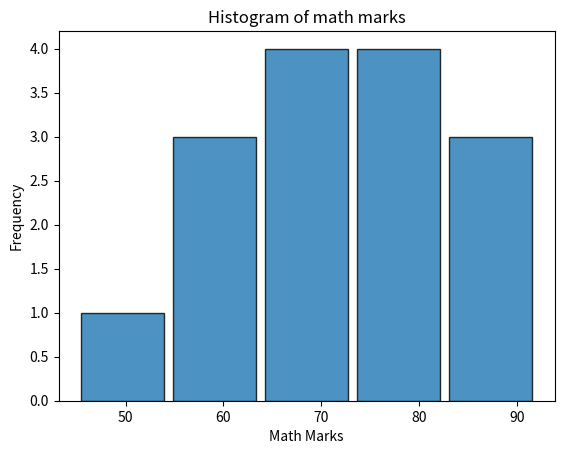

The matplotlib source for this figure:
import matplotlib.pyplot as plt

def main():
    marks = [45,55,60,62,65,67,70,72,75,78,80,82,85,90,92]

    plt.hist(
        marks,                  # Countinous Data
        bins= 5,                # number of groups
        edgecolor = 'black',    # Boder color
        alpha = 0.8,            # transperancy
        rwidth = 0.9            # relative width of bars
    )

    plt.title("Histogram of math marks")
    plt.xlabel("Math Marks")
    plt.ylabel("Frequency")
    plt.show()
    
if __name__ == "__main__":
    main()
